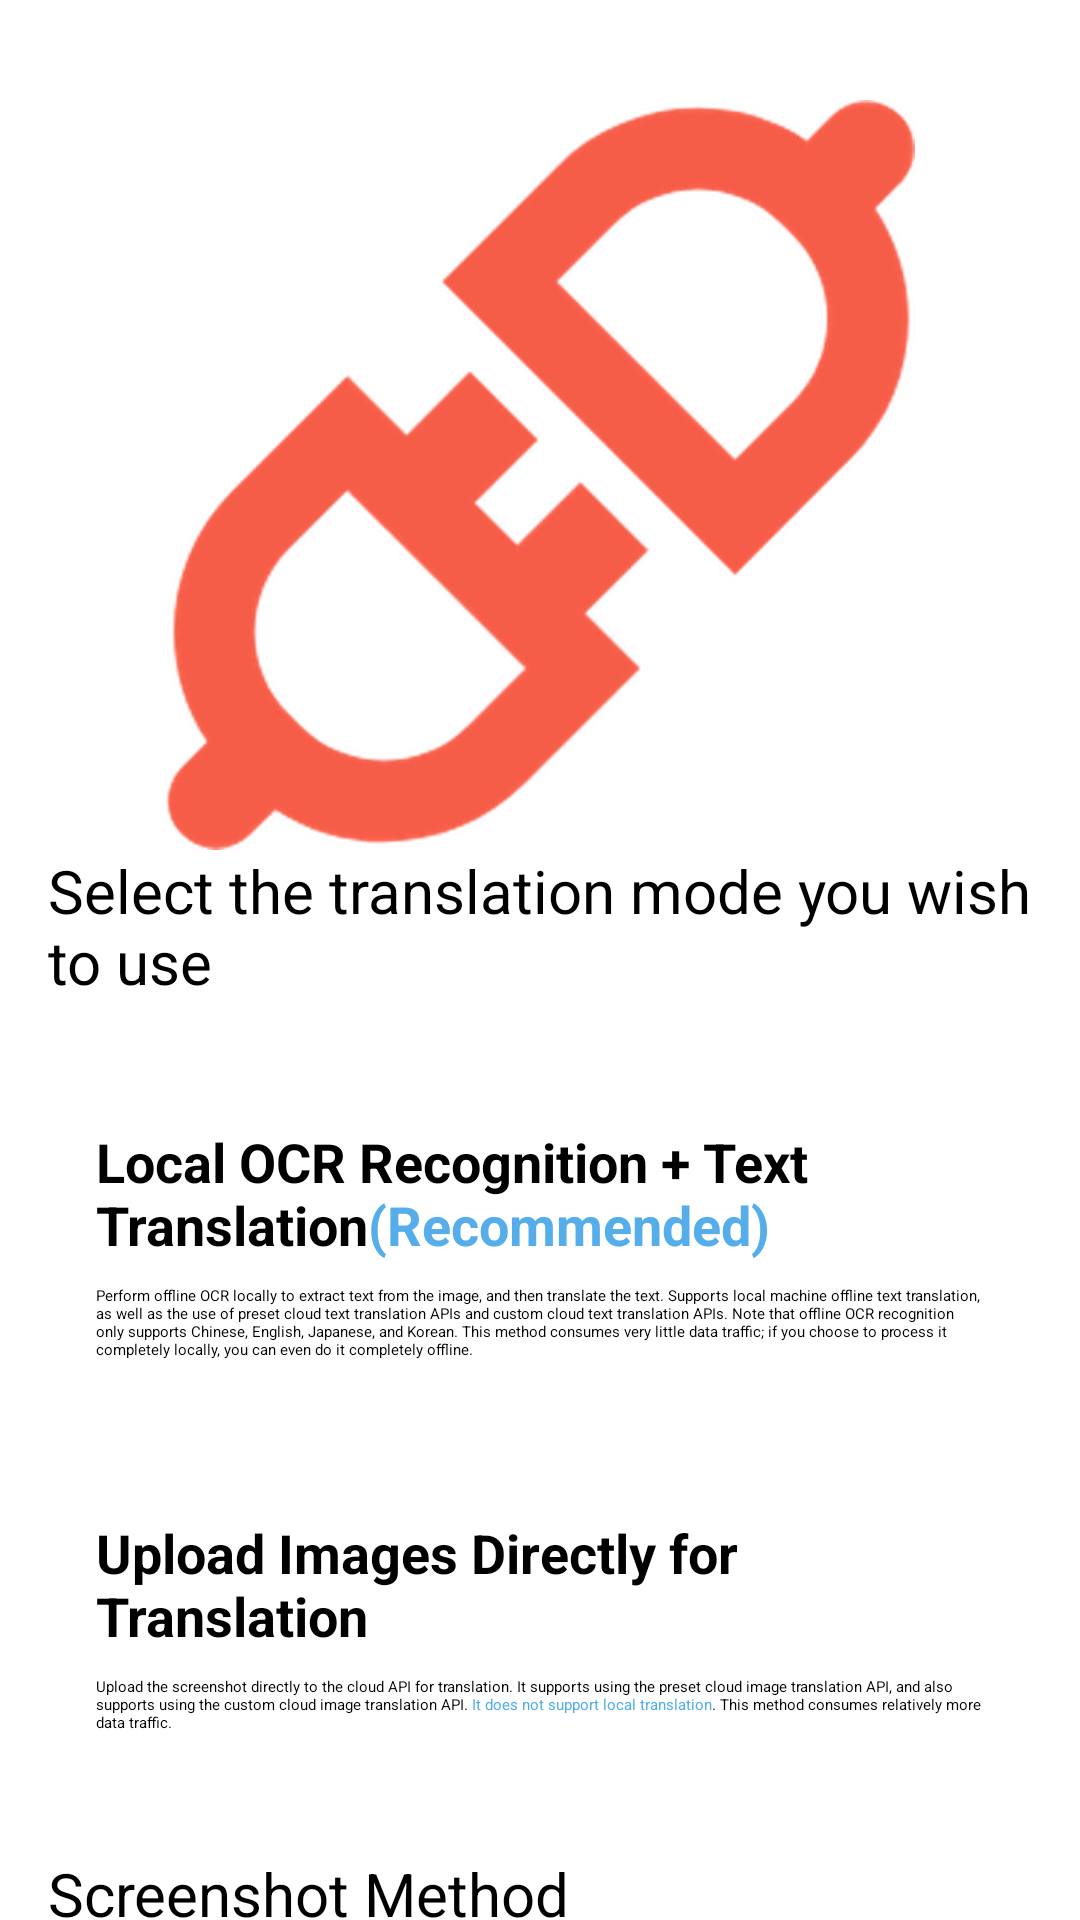

The Android layout XML behind this screen, and the referenced resources:
<!-- AndroidManifest.xml: application theme Theme.MT -->
<!-- res/layout/fragment_translation_mode.xml -->
<?xml version="1.0" encoding="utf-8"?>
<ScrollView xmlns:android="http://schemas.android.com/apk/res/android"
    xmlns:app="http://schemas.android.com/apk/res-auto"
    xmlns:tools="http://schemas.android.com/tools"
    android:id="@+id/constrainLayout"
    android:layout_width="match_parent"
    android:layout_height="match_parent"
    android:padding="16dp"
    android:clipChildren="false"
    android:clipToPadding="false"
    tools:context=".me.settings.TranslationMode" >

    <androidx.constraintlayout.widget.ConstraintLayout
        android:layout_width="match_parent"
        android:layout_height="wrap_content"
        android:clipChildren="false"
        android:clipToPadding="false"
        app:layout_constraintBottom_toBottomOf="parent"
        app:layout_constraintEnd_toEndOf="parent"
        app:layout_constraintStart_toStartOf="parent"
        app:layout_constraintTop_toTopOf="parent">

        <androidx.constraintlayout.widget.Guideline
            android:id="@+id/guideline"
            android:layout_width="wrap_content"
            android:layout_height="wrap_content"
            android:orientation="horizontal"
            app:layout_constraintGuide_percent="0.02" />

        <ImageView
            android:id="@+id/api_imageView"
            android:layout_width="250dp"
            android:layout_height="250dp"
            android:src="@drawable/apiicon"
            android:scaleType="centerCrop"
            app:layout_constraintEnd_toEndOf="parent"
            app:layout_constraintStart_toStartOf="parent"
            app:layout_constraintTop_toBottomOf="@id/guideline" />

        <TextView
            android:id="@+id/des_textView"
            android:layout_width="wrap_content"
            android:layout_height="wrap_content"
            android:text="@string/choose_mode"
            android:textSize="20sp"
            app:layout_constraintTop_toBottomOf="@id/api_imageView"
            app:layout_constraintStart_toStartOf="parent" />

        <LinearLayout
            android:id="@+id/modeGroup"
            android:layout_width="match_parent"
            android:layout_height="wrap_content"
            android:orientation="vertical"
            android:layout_marginTop="10dp"
            app:layout_constraintTop_toBottomOf="@id/des_textView"
            app:layout_constraintEnd_toEndOf="parent"
            app:layout_constraintStart_toStartOf="parent">

            <LinearLayout
                android:id="@+id/ocrModeLayout"
                android:layout_width="match_parent"
                android:layout_height="wrap_content"
                android:layout_marginTop="15dp"
                android:background="@drawable/custom_radio_button_background"
                android:orientation="horizontal"
                android:padding="16dp">

                <LinearLayout
                    android:layout_width="match_parent"
                    android:layout_height="wrap_content"
                    android:orientation="vertical">

                    <TextView
                        android:layout_width="match_parent"
                        android:layout_height="wrap_content"
                        android:text="@string/ocr_mode"
                        android:textSize="18sp"
                        android:textStyle="bold"
                        android:textColorHighlight="@android:color/transparent"/>

                    <TextView
                        android:layout_width="match_parent"
                        android:layout_height="wrap_content"
                        android:layout_marginTop="8dp"
                        android:text="@string/ocr_mode_description" />

                </LinearLayout>
            </LinearLayout>

            <LinearLayout
                android:id="@+id/picModeLayout"
                android:layout_width="match_parent"
                android:layout_height="wrap_content"
                android:layout_marginTop="20dp"
                android:background="@drawable/custom_radio_button_background"
                android:orientation="horizontal"
                android:padding="16dp">

                <LinearLayout
                    android:layout_width="match_parent"
                    android:layout_height="wrap_content"
                    android:orientation="vertical">

                    <TextView
                        android:layout_width="match_parent"
                        android:layout_height="wrap_content"
                        android:text="@string/pic_mode"
                        android:textSize="18sp"
                        android:textStyle="bold" />

                    <TextView
                        android:layout_width="match_parent"
                        android:layout_height="wrap_content"
                        android:layout_marginTop="8dp"
                        android:text="@string/pic_mode_description"
                        android:textColorHighlight="@android:color/transparent"/>

                </LinearLayout>
            </LinearLayout>

        </LinearLayout>

        
        <TextView
            android:id="@+id/screenshot_title"
            android:layout_width="wrap_content"
            android:layout_height="wrap_content"
            android:layout_marginTop="24dp"
            android:text="@string/screenshot_section_title"
            android:textSize="20sp"
            app:layout_constraintTop_toBottomOf="@id/modeGroup"
            app:layout_constraintStart_toStartOf="parent" />

        <TextView
            android:id="@+id/screenshot_desc"
            android:layout_width="wrap_content"
            android:layout_height="wrap_content"
            android:layout_marginTop="4dp"
            android:text="@string/screenshot_section_desc"
            android:textSize="14sp"
            android:textColor="?android:textColorSecondary"
            app:layout_constraintTop_toBottomOf="@id/screenshot_title"
            app:layout_constraintStart_toStartOf="parent" />

        <LinearLayout
            android:id="@+id/screenshotGroup"
            android:layout_width="match_parent"
            android:layout_height="wrap_content"
            android:orientation="vertical"
            android:clipChildren="false"
            android:clipToPadding="false"
            android:layout_marginTop="10dp"
            app:layout_constraintTop_toBottomOf="@id/screenshot_desc"
            app:layout_constraintEnd_toEndOf="parent"
            app:layout_constraintStart_toStartOf="parent">

            <LinearLayout
                android:id="@+id/mediaprojectionLayout"
                android:layout_width="match_parent"
                android:layout_height="wrap_content"
                android:layout_marginHorizontal="4dp"
                android:layout_marginTop="15dp"
                android:background="@drawable/custom_radio_button_background"
                android:orientation="horizontal"
                android:padding="16dp">

                <LinearLayout
                    android:layout_width="match_parent"
                    android:layout_height="wrap_content"
                    android:orientation="vertical">

                    <TextView
                        android:layout_width="match_parent"
                        android:layout_height="wrap_content"
                        android:text="@string/screenshot_method_mediaprojection"
                        android:textSize="18sp"
                        android:textStyle="bold"
                        android:textColorHighlight="@android:color/transparent"/>

                    <TextView
                        android:layout_width="match_parent"
                        android:layout_height="wrap_content"
                        android:layout_marginTop="8dp"
                        android:text="@string/screenshot_mediaprojection_desc" />

                </LinearLayout>
            </LinearLayout>

            <LinearLayout
                android:id="@+id/accessibilityLayout"
                android:layout_width="match_parent"
                android:layout_height="wrap_content"
                android:layout_marginHorizontal="4dp"
                android:layout_marginTop="20dp"
                android:background="@drawable/custom_radio_button_background"
                android:orientation="horizontal"
                android:padding="16dp">

                <LinearLayout
                    android:layout_width="match_parent"
                    android:layout_height="wrap_content"
                    android:orientation="vertical">

                    <TextView
                        android:layout_width="match_parent"
                        android:layout_height="wrap_content"
                        android:text="@string/screenshot_method_accessibility"
                        android:textSize="18sp"
                        android:textStyle="bold" />

                    <TextView
                        android:layout_width="match_parent"
                        android:layout_height="wrap_content"
                        android:layout_marginTop="8dp"
                        android:text="@string/screenshot_accessibility_desc"
                        android:textColorHighlight="@android:color/transparent"/>

                </LinearLayout>
            </LinearLayout>

        </LinearLayout>

    </androidx.constraintlayout.widget.ConstraintLayout>

</ScrollView>
<!-- resources referenced by this layout -->
<resources>
  <!-- drawable apiicon: png bitmap (drawable, 78271 bytes) -->
  <string name="choose_mode">Select the translation mode you wish to use</string>
  <string name="ocr_mode">Local OCR Recognition + Text Translation<font color="#55AEEA">(Recommended)</font></string>
  <string name="ocr_mode_description">Perform offline OCR locally to extract text from the image, and then translate the text. Supports local machine offline text translation, as well as the use of preset cloud text translation APIs and custom cloud text translation APIs. Note that offline OCR recognition only supports Chinese,  English, Japanese, and Korean. This method consumes very little data traffic; if you choose to process it completely locally, you can even do it completely offline.</string>
  <string name="pic_mode">Upload Images Directly for Translation</string>
  <string name="pic_mode_description">Upload the screenshot directly to the cloud API for translation. It supports using the preset cloud image translation API, and also supports using the custom cloud image translation API. <font color="#55AEEA">It does not support local translation</font>. This method consumes relatively more data traffic.</string>
  <string name="screenshot_accessibility_desc">✅ One-time authorization — never asked again\n✅ No persistent notification — clean status bar\n❌ Must manually enable in system accessibility settings</string>
  <string name="screenshot_mediaprojection_desc">✅ Works out of the box — no additional service to install or configure\n❌ Permission dialog on every launch\n❌ Android requires persistent "recording" notification</string>
  <string name="screenshot_method_accessibility">Accessibility Service</string>
  <string name="screenshot_method_mediaprojection">Screen Capture (Recommended)</string>
  <string name="screenshot_section_desc">Choose how to capture the screen for translation</string>
  <string name="screenshot_section_title">Screenshot Method</string>
</resources>
